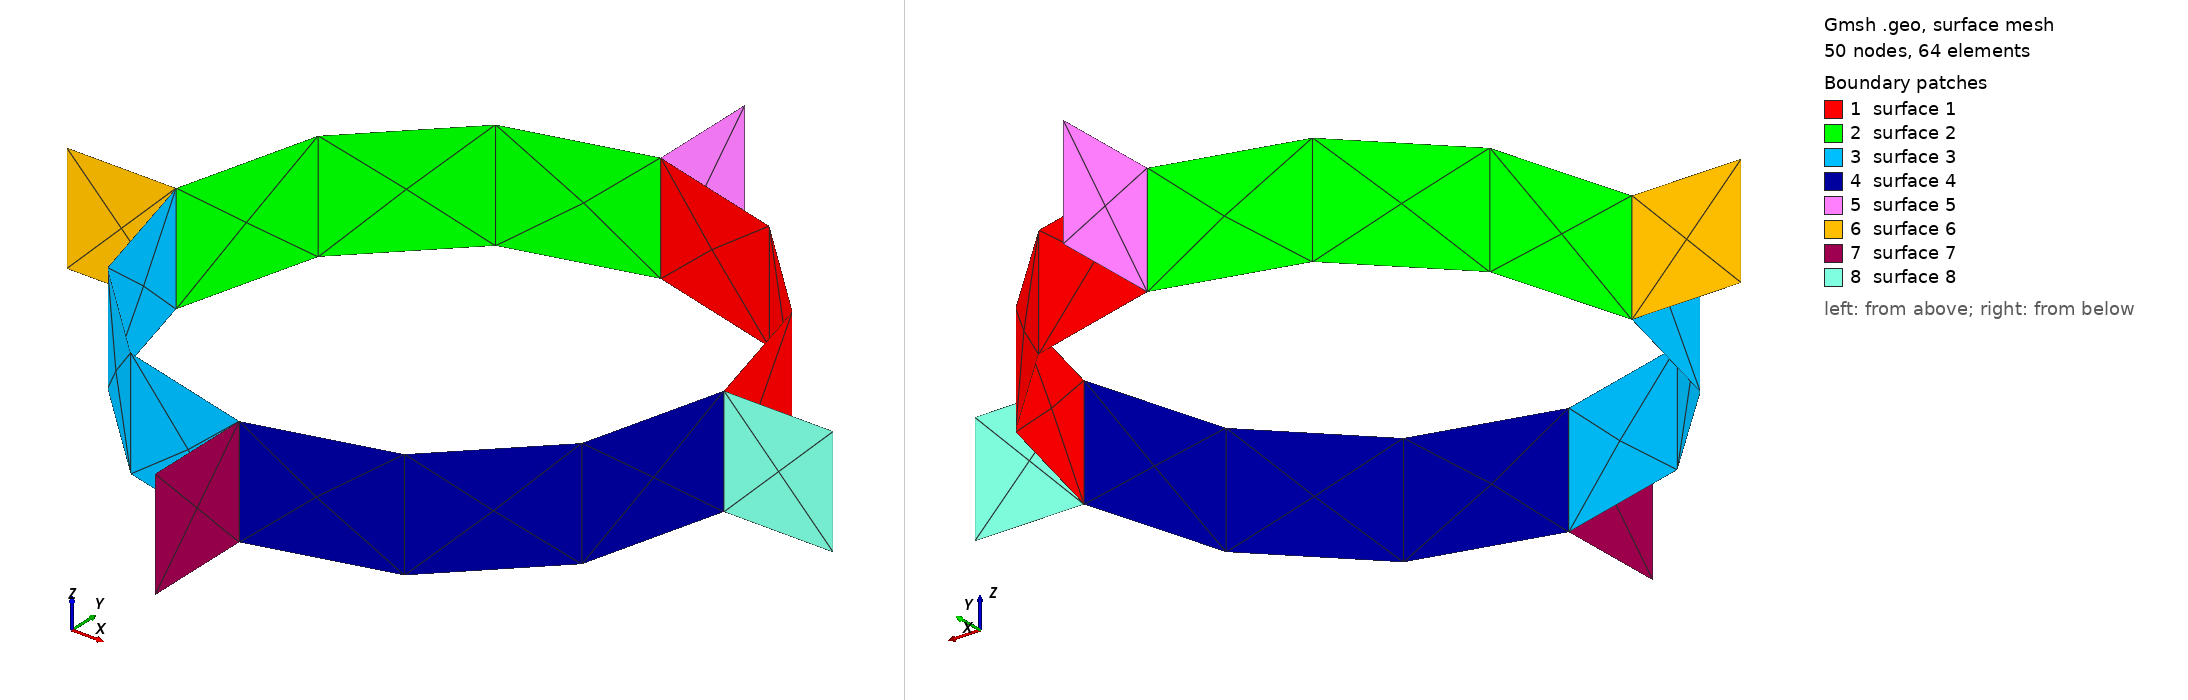

Gmsh geometry script, surface-meshed: 50 nodes, 64 surface elements. Boundary patches (legend numbers): 1 surface 1, 2 surface 2, 3 surface 3, 4 surface 4, 5 surface 5, 6 surface 6, 7 surface 7, 8 surface 8. Left view from above one corner, right view from below the opposite corner. The script declares no physical surfaces, so the legend lists its geometric surfaces. The drawing asked Gmsh for element sizes between 1% and 20% of the model's largest extent; the script's own settings can give other sizes.

=== agitatorwfin.geo (drawn) ===
// Gmsh project created on Thu Jan  5 11:19:09 2023
SetFactory("OpenCASCADE");
//+
Point(1) = {0, 0.5, 0.05, 1.0};
//+
Point(2) = {0, 0.25, 0.05, 1.0};
//+
Point(3) = {0, 0.75, 0.05, 1.0};
//+
Point(4) = {0.25, 0.5, 0.05, 1.0};
//+
Point(5) = {-0.25, 0.5, 0.05, 1.0};
//+
Point(6) = {0, 0.5, -0.05, 1.0};
//+
Point(7) = {0, 0.25, -0.05, 1.0};
//+
Point(8) = {0, 0.75, -0.05, 1.0};
//+
Point(9) = {0.25, 0.5, -0.05, 1.0};
//+
Point(10) = {-0.25, 0.5, -0.05, 1.0};

//+
Point(11) = {0.35, 0.5, 0.05, 1.0};
//+
Point(12) = {0.35, 0.5, -0.05, 1.0};
//+
Point(13) = {-0.35, 0.5, -0.05, 1.0};
//+
Point(14) = {-0.35, 0.5, 0.05, 1.0};
//+
Point(15) = {0, 0.15, 0.05, 1.0};
//+
Point(16) = {0, 0.15, -0.05, 1.0};
//+
Point(17) = {0, 0.85, -0.05, 1.0};
//+
Point(18) = {0, 0.85, 0.05, 1.0};
//+
Circle(1) = {3, 1, 5};
//+
Circle(2) = {3, 1, 4};
//+
Circle(3) = {4, 1, 2};
//+
Circle(4) = {2, 1, 5};
//+
Circle(5) = {10, 6, 8};
//+
Circle(6) = {8, 6, 9};
//+
Circle(7) = {9, 6, 7};
//+
Circle(8) = {7, 6, 10};
//+
Line(9) = {17, 8};
//+
Line(10) = {17, 18};
//+
Line(11) = {18, 3};
//+
Line(12) = {3, 8};
//+
Line(13) = {4, 9};
//+
Line(14) = {9, 12};
//+
Line(15) = {12, 11};
//+
Line(16) = {11, 4};
//+
Line(17) = {5, 14};
//+
Line(18) = {14, 13};
//+
Line(19) = {13, 10};
//+
Line(20) = {10, 5};
//+
Line(21) = {7, 2};
//+
Line(22) = {2, 15};
//+
Line(23) = {15, 16};
//+
Line(24) = {16, 7};
//+
Curve Loop(1) = {2, 13, -6, -12};
//+
Surface(1) = {1};
//+
Curve Loop(3) = {5, -12, 1, -20};
//+
Surface(2) = {3};
//+
Curve Loop(5) = {4, -20, -8, 21};
//+
Surface(3) = {5};
//+
Curve Loop(7) = {3, -21, -7, -13};
//+
Surface(4) = {7};
//+
Curve Loop(9) = {11, 12, -9, 10};
//+
Surface(5) = {9};
//+
Curve Loop(11) = {17, 18, 19, 20};
//+
Surface(6) = {11};
//+
Curve Loop(13) = {22, 23, 24, 21};
//+
Surface(7) = {13};
//+
Curve Loop(15) = {15, 16, 13, 14};
//+
Surface(8) = {15};
